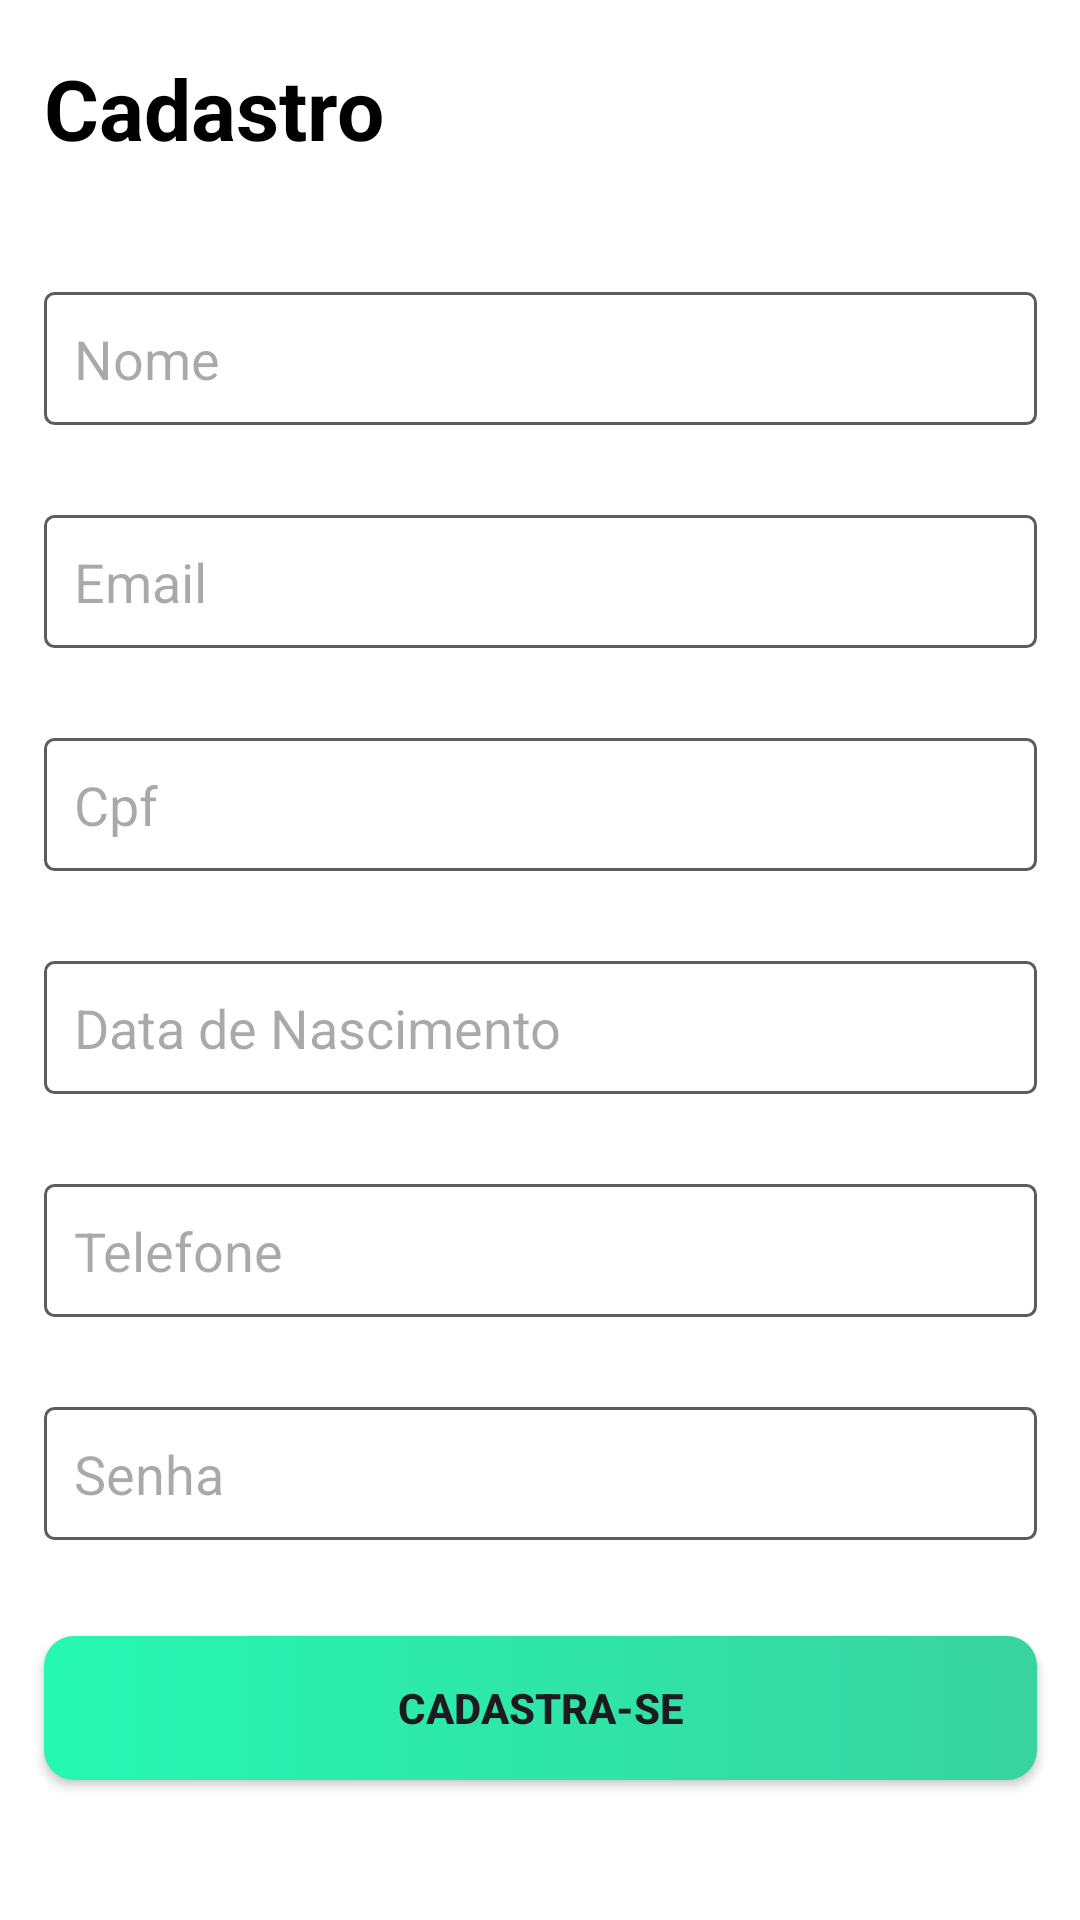

Android layout source for this screen:
<!-- AndroidManifest.xml: application theme Theme.UniaoVoluntaria -->
<!-- res/layout/activity_cadastro.xml -->
<?xml version="1.0" encoding="utf-8"?>
<androidx.constraintlayout.widget.ConstraintLayout xmlns:android="http://schemas.android.com/apk/res/android"
    xmlns:app="http://schemas.android.com/apk/res-auto"
    xmlns:tools="http://schemas.android.com/tools"
    android:layout_width="match_parent"
    android:layout_height="match_parent"
    android:background="@drawable/bg_fundo"
    tools:context=".view.CadastroActivity">


    <ImageView
        android:id="@+id/imageView"
        android:layout_width="371dp"
        android:layout_height="646dp"
        android:src="@drawable/bg_retangulo"
        app:layout_constraintBottom_toBottomOf="parent"
        app:layout_constraintEnd_toEndOf="parent"
        app:layout_constraintHorizontal_bias="0.487"
        app:layout_constraintStart_toStartOf="parent"
        app:layout_constraintTop_toTopOf="parent"
        app:layout_constraintVertical_bias="0.498" />

    <TextView
        android:id="@+id/textView2"
        android:layout_width="wrap_content"
        android:layout_height="wrap_content"
        android:layout_marginStart="20dp"
        android:layout_marginTop="20dp"
        android:text="Cadastro"
        android:textAllCaps="false"
        android:textColor="#000000"
        android:textSize="28dp"
        android:textStyle="bold"
        app:layout_constraintStart_toStartOf="@+id/imageView"
        app:layout_constraintTop_toTopOf="@+id/imageView" />

    <EditText
        android:id="@+id/edtNome"
        android:layout_width="0dp"
        android:layout_height="wrap_content"
        android:layout_marginStart="20dp"
        android:layout_marginTop="100dp"
        android:layout_marginEnd="20dp"
        android:background="@drawable/ic_inputs"
        android:ems="10"
        android:hint="Nome"
        android:inputType="text"
        android:padding="10dp"
        android:textColor="#000000"
        app:layout_constraintEnd_toEndOf="@+id/imageView"
        app:layout_constraintStart_toStartOf="@+id/imageView"
        app:layout_constraintTop_toTopOf="@+id/imageView" />

    <EditText
        android:id="@+id/edtEmail"
        android:layout_width="0dp"
        android:layout_height="wrap_content"
        android:layout_marginStart="20dp"
        android:layout_marginTop="30dp"
        android:layout_marginEnd="20dp"
        android:background="@drawable/ic_inputs"
        android:ems="10"
        android:hint="Email"
        android:inputType="textEmailAddress"
        android:padding="10dp"
        app:layout_constraintEnd_toEndOf="@+id/imageView"
        app:layout_constraintStart_toStartOf="@+id/imageView"
        app:layout_constraintTop_toBottomOf="@+id/edtNome" />

    <EditText
        android:id="@+id/edtCpf"
        android:layout_width="0dp"
        android:layout_height="wrap_content"
        android:layout_marginStart="20dp"
        android:layout_marginTop="30dp"
        android:layout_marginEnd="20dp"
        android:background="@drawable/ic_inputs"
        android:ems="10"
        android:hint="Cpf"
        android:inputType="number"
        android:padding="10dp"
        app:layout_constraintEnd_toEndOf="@+id/imageView"
        app:layout_constraintStart_toStartOf="@+id/imageView"
        app:layout_constraintTop_toBottomOf="@+id/edtEmail" />

    <EditText
        android:id="@+id/edtDate"
        android:layout_width="0dp"
        android:layout_height="wrap_content"
        android:layout_marginStart="20dp"
        android:layout_marginTop="30dp"
        android:layout_marginEnd="20dp"
        android:background="@drawable/ic_inputs"
        android:ems="10"
        android:hint="Data de Nascimento"
        android:inputType="date"
        android:padding="10dp"
        app:layout_constraintEnd_toEndOf="@+id/imageView"
        app:layout_constraintStart_toStartOf="@+id/imageView"
        app:layout_constraintTop_toBottomOf="@+id/edtCpf" />

    <EditText
        android:id="@+id/edtTelefone"
        android:layout_width="0dp"
        android:layout_height="wrap_content"
        android:layout_marginStart="20dp"
        android:layout_marginTop="30dp"
        android:layout_marginEnd="20dp"
        android:background="@drawable/ic_inputs"
        android:ems="10"
        android:hint="Telefone"
        android:inputType="number"
        android:padding="10dp"
        app:layout_constraintEnd_toEndOf="@+id/imageView"
        app:layout_constraintStart_toStartOf="@+id/imageView"
        app:layout_constraintTop_toBottomOf="@+id/edtDate" />

    <EditText
        android:id="@+id/edtSenha"
        android:layout_width="0dp"
        android:layout_height="wrap_content"
        android:layout_marginStart="20dp"
        android:layout_marginTop="30dp"
        android:layout_marginEnd="20dp"
        android:background="@drawable/ic_inputs"
        android:ems="10"
        android:hint="Senha"
        android:inputType="textPassword"
        android:padding="10dp"
        app:layout_constraintEnd_toEndOf="@+id/imageView"
        app:layout_constraintStart_toStartOf="@+id/imageView"
        app:layout_constraintTop_toBottomOf="@+id/edtTelefone" />

    <Button
        android:id="@+id/btnInserirUsuario"
        android:layout_width="0dp"
        android:layout_height="wrap_content"
        android:layout_marginStart="20dp"
        android:layout_marginEnd="20dp"
        android:layout_marginBottom="50dp"
        android:background="@drawable/btn_buttons"
        android:text="Cadastra-se"
        android:textAllCaps="true"
        android:textStyle="bold"
        app:backgroundTint="@null"
        app:layout_constraintBottom_toBottomOf="@+id/imageView"
        app:layout_constraintEnd_toEndOf="@+id/imageView"
        app:layout_constraintStart_toStartOf="@+id/imageView" />

    <ImageView
        android:id="@+id/imageView2"
        android:layout_width="80dp"
        android:layout_height="3dp"
        android:layout_marginStart="20dp"
        android:layout_marginTop="2dp"
        app:layout_constraintStart_toStartOf="@+id/imageView"
        app:layout_constraintTop_toBottomOf="@+id/textView2"
        app:srcCompat="@drawable/bg_line" />

</androidx.constraintlayout.widget.ConstraintLayout>
<!-- resources referenced by this layout -->
<resources>
  <!-- drawable bg_fundo (drawable) -->
  <?xml version="1.0" encoding="utf-8"?>
  <shape xmlns:android="http://schemas.android.com/apk/res/android"
      android:shape="rectangle">
  
      <gradient
          android:startColor="#87FFD7"
          android:angle="@integer/material_motion_duration_long_1"
          android:endColor="#51C49E"/>
  
  </shape>
  <!-- drawable bg_line (drawable) -->
  <?xml version="1.0" encoding="utf-8"?>
  <shape xmlns:android="http://schemas.android.com/apk/res/android"
      android:shape="line">
  
      <solid
          android:color="#38D39F">
  
      </solid>
  
  </shape>
  <!-- drawable bg_retangulo (drawable) -->
  <?xml version="1.0" encoding="utf-8"?>
  <shape xmlns:android="http://schemas.android.com/apk/res/android" android:shape="rectangle">
  
      <corners android:radius="5dp"/>
      <solid
          android:color="@color/white"></solid>
  </shape>
  <!-- drawable btn_buttons (drawable) -->
  <?xml version="1.0" encoding="utf-8"?>
  <shape xmlns:android="http://schemas.android.com/apk/res/android"
      android:shape="rectangle">
  
      <corners android:radius="10dp"/>
      <gradient
          android:startColor="#26F8B2"
          android:endColor="#38D39F"/>
  
  </shape>
  <!-- drawable ic_inputs (drawable) -->
  <?xml version="1.0" encoding="utf-8"?>
  <shape xmlns:android="http://schemas.android.com/apk/res/android"
      android:shape="rectangle">
  
      <corners android:radius="3dp"></corners>
  
      <stroke android:color="#5C5C5C"
          android:width="1dp"></stroke>
  
      <solid android:color="#FFFFFF"></solid>
  </shape>
  <style name="Theme.UniaoVoluntaria" parent="Base.Theme.UniaoVoluntaria" />
  <color name="white">#FFFFFFFF</color>
  <style name="Base.Theme.UniaoVoluntaria" parent="Theme.Material3.Light.NoActionBar">
          <item name="android:statusBarColor">@color/green</item>
      </style>
  <color name="green">#27BB88</color>
</resources>
